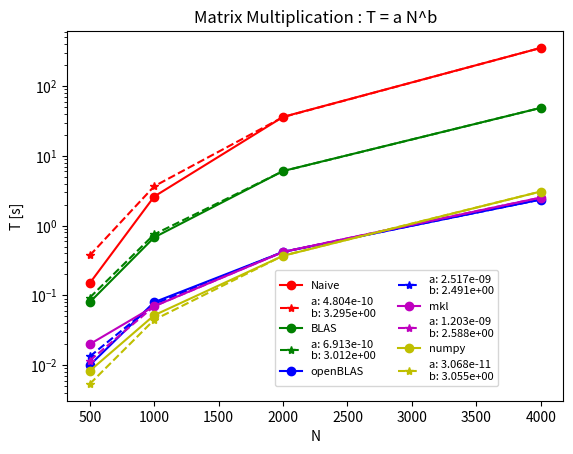

This chart was generated by the following Python code:
#!/usr/bin/env python

import numpy as np
import scipy as sp
import scipy.optimize
import matplotlib.pyplot as plt

def plot(x,y,fig,ax,props):
	ax.plot(x,y,**{k: props.pop(k) for k in ['label','marker','linestyle','color']})
	for k in props:
		getattr(ax,'%s'%(k))(props[k])
	return

def fit(x,y,f,params):
	params[:],_ = sp.optimize.curve_fit(f,x,y,params)
	return 

def model(x,*params):
	return params[0]*(x**params[1])

# Arguments
names = ['Naive','BLAS','openBLAS','mkl','numpy']
N = len(names)

# Figure
fig,ax = plt.subplots()

props = {'set_xlabel':'N','set_ylabel':'T [s]','set_title':'Matrix Multiplication : T = a N^b',
		 'set_xscale':'linear','set_yscale':'log'}
colors = ['r','g','b','m','y']
# Process
for i in range(N):
	name = names[i]
	print(name)

	# Data
	x = np.array([2e1,1e2,5e2,1e3,2e3,4e3])
	if name == 'Naive':
		y = np.array([0,0,1.5e-1,2.62,3.63e1,3.54e2])
	elif name == 'BLAS':
		y = np.array([0,0,8e-2,6.8e-1,6.08,4.89e1])		
	elif name == 'openBLAS':
		y = np.array([0,0,1e-2,8e-2,4.2e-1,2.37])
	elif name == 'mkl':
		y = np.array([0,0,2e-2,7e-2,4.2e-1,2.53])	
	elif name == 'numpy':
		y = np.array([7.5e-5,2.8e-4,8.3e-3,5.2e-2,3.7e-1,3.09])	
	else:
		continue
	_slice = slice(2,None)
	x,y = x[_slice],y[_slice]

	# Fit
	_params = ['a','b']
	params = [1,2]
	fit(x,y,model,params)

	# Plot
	props['label'] = '%s'%(name)
	props['marker'] = 'o'
	props['linestyle'] = '-'
	props['color'] = colors[i]
	plot(x,y,fig,ax,props)

	props['label'] = '%s'%(
					 '\n'.join(['%s: %0.3e'%(l,p) 
					  for l,p in zip(_params,params)]))
	props['marker'] = '*'
	props['linestyle'] = '--'
	props['color'] = colors[i]
	plot(x,model(x,*params),fig,ax,props)

fig.legend(ncol=2,loc=(0.48,0.15),fontsize=8)
fig.savefig('results.pdf')	
